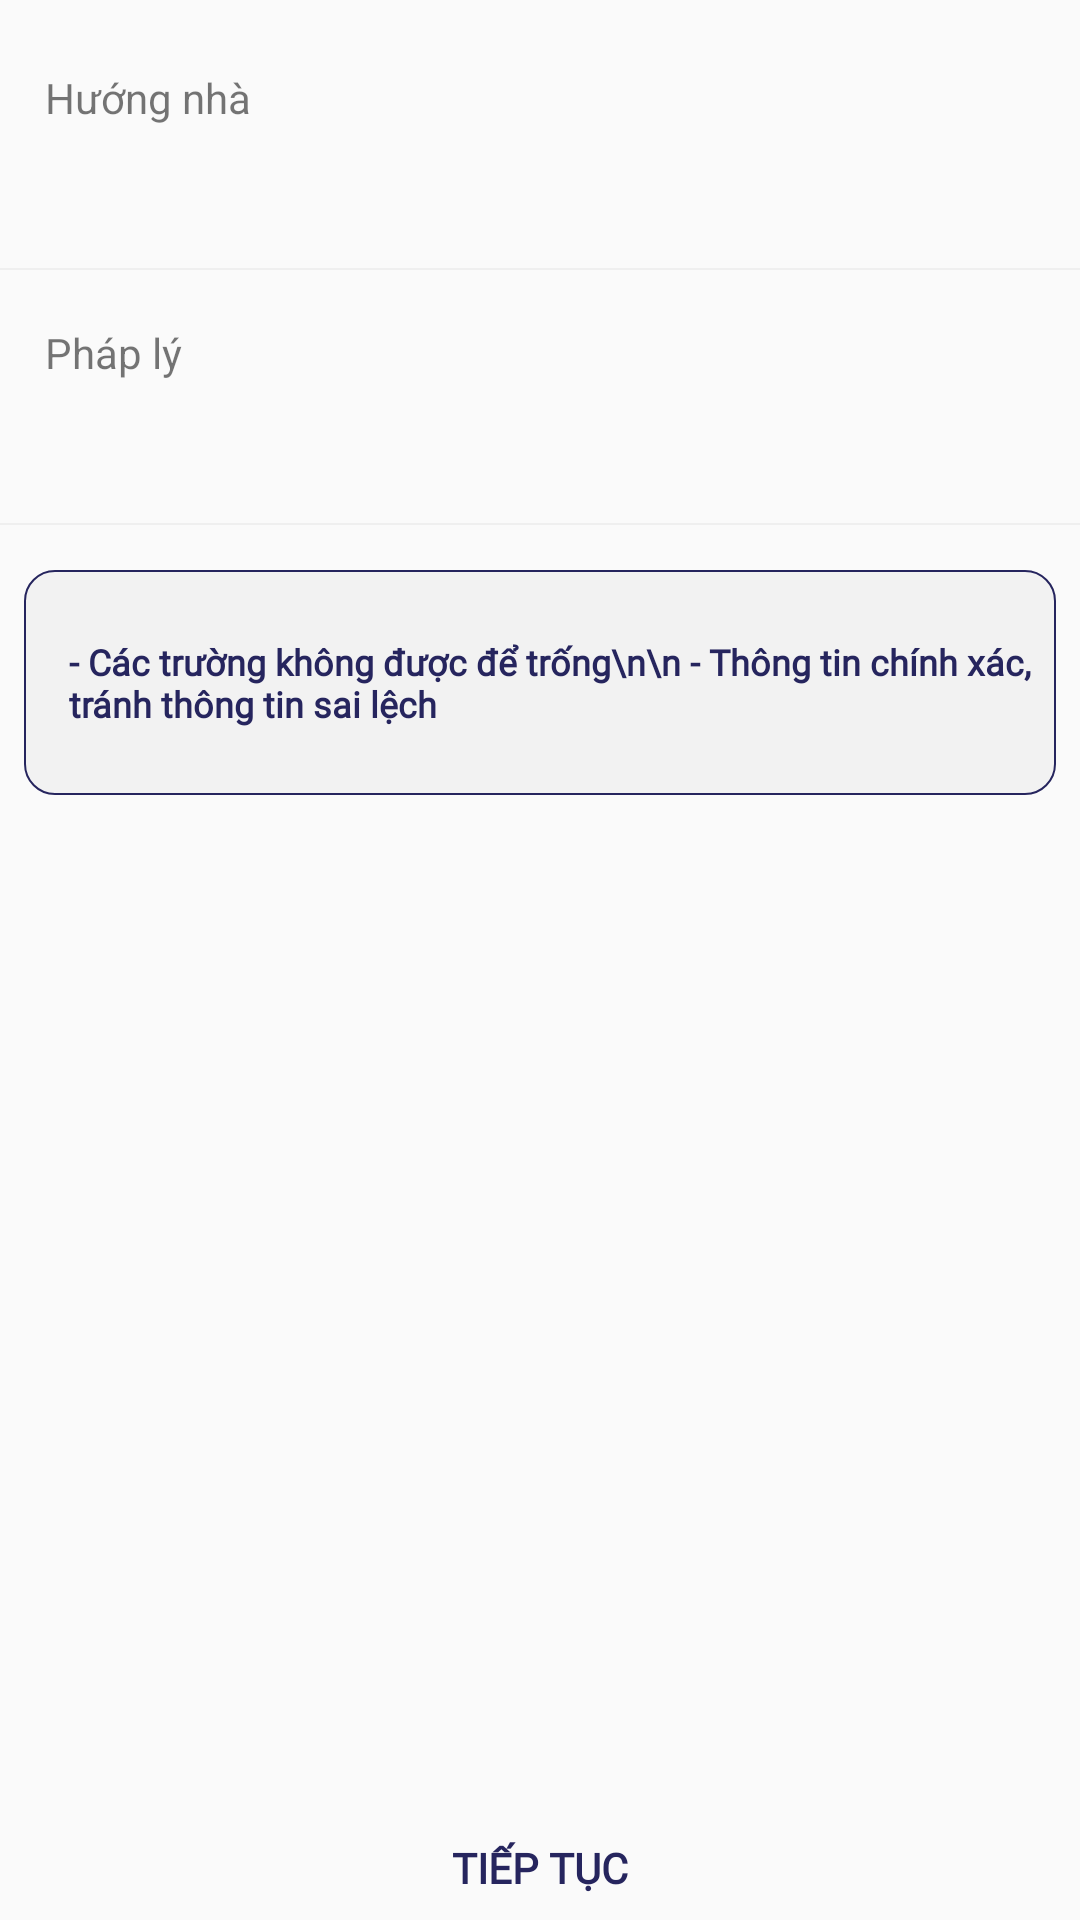

Reconstruct the res/layout file that produces this screen, plus the resources it refers to.
<!-- AndroidManifest.xml: application theme Theme.NhaDat_App -->
<!-- res/layout/activity_dang_tin_gt.xml -->
<?xml version="1.0" encoding="utf-8"?>
<LinearLayout xmlns:android="http://schemas.android.com/apk/res/android"
    xmlns:app="http://schemas.android.com/apk/res-auto"
    xmlns:tools="http://schemas.android.com/tools"
    android:layout_width="match_parent"
    android:layout_height="match_parent"
    android:orientation="vertical"
    tools:context=".DangTinActivity.DangTin_GT">
    <TextView
        android:layout_marginTop="15dp"
        android:paddingStart="15dp"
        android:layout_width="match_parent"
        android:layout_height="35dp"
        android:text="Hướng nhà"
        android:gravity="center_vertical"
        />
    <EditText
        android:layout_marginTop="5dp"
        android:layout_width="match_parent"
        android:layout_height="35dp"
        android:paddingStart="15dp"
        android:id="@+id/gt_huongnha"
        android:background="@drawable/textprofile"
        />
    <TextView
        android:layout_marginTop="10dp"
        android:paddingStart="15dp"
        android:layout_width="match_parent"
        android:layout_height="35dp"
        android:text="Pháp lý"
        android:gravity="center_vertical"
        />
    <EditText
        android:layout_marginTop="5dp"
        android:layout_width="match_parent"
        android:layout_height="35dp"
        android:inputType="text"
        android:maxLength="15"
        android:paddingStart="15dp"
        android:id="@+id/gt_phaply"
        android:background="@drawable/textprofile"
        />
    <TextView
        android:layout_width="match_parent"
        android:layout_height="75dp"
        android:paddingLeft="15dp"
        android:layout_marginTop="15dp"
        android:gravity="center_vertical"
        android:layout_marginLeft="8dp"
        android:layout_marginRight="8dp"
        android:textStyle="bold"
        android:textColor="@color/colorSigup"
        android:fontFamily="@font/font1"
        android:textSize="12dp"
        android:background="@drawable/imagechooser"
        android:text="- Các trường không được để trống\n\n
- Thông tin chính xác, tránh thông tin sai lệch"
        />
    <LinearLayout
        android:layout_width="match_parent"
        android:layout_height="match_parent"
        android:gravity="bottom"
        >
        <Button
            android:layout_width="match_parent"
            android:layout_height="35dp"
            android:id="@+id/gt_button"
            android:background="@color/app3"
            android:text="Tiếp tục"
            android:fontFamily="@font/font1"
            android:textColor="@color/colorSigup"
            android:textStyle="bold"
            />
    </LinearLayout>
</LinearLayout>
<!-- resources referenced by this layout -->
<resources>
  <color name="colorSigup">#26255E</color>
  <!-- drawable imagechooser (drawable) -->
  <?xml version="1.0" encoding="utf-8"?>
  <shape xmlns:android="http://schemas.android.com/apk/res/android">
      <corners android:radius="10dp"/>
      <solid android:color="@color/app1"/>
      <stroke android:color="@color/colorSigup" android:width="0.5dp"/>
  </shape>
  <!-- drawable textprofile (drawable) -->
  <?xml version="1.0" encoding="utf-8"?>
  <layer-list xmlns:android="http://schemas.android.com/apk/res/android">
      <item android:top="-2dp" android:left="-2dp" android:right="-2dp">
          <shape
              android:shape="rectangle">
              <stroke android:width="0.8dp" android:color="#EFEFEF" />
          </shape>
      </item>
  </layer-list>
  <style name="Theme.NhaDat_App" parent="Theme.AppCompat.DayNight.NoActionBar">
          
          <item name="colorPrimary">@color/purple_500</item>
          <item name="colorPrimaryVariant">@color/purple_700</item>
          <item name="colorOnPrimary">@color/white</item>
          
          <item name="colorSecondary">@color/teal_200</item>
          <item name="colorSecondaryVariant">@color/teal_700</item>
          <item name="colorOnSecondary">@color/black</item>
          
          <item name="android:statusBarColor" tools:targetApi="l">?attr/colorPrimaryVariant</item>
          
      </style>
  <color name="app1">#F2F2F2</color>
  <color name="purple_500">#FF6200EE</color>
  <color name="purple_700">#FF3700B3</color>
  <color name="white">#FFFFFFFF</color>
  <color name="teal_200">#FF03DAC5</color>
  <color name="teal_700">#FF018786</color>
  <color name="black">#FF000000</color>
</resources>
